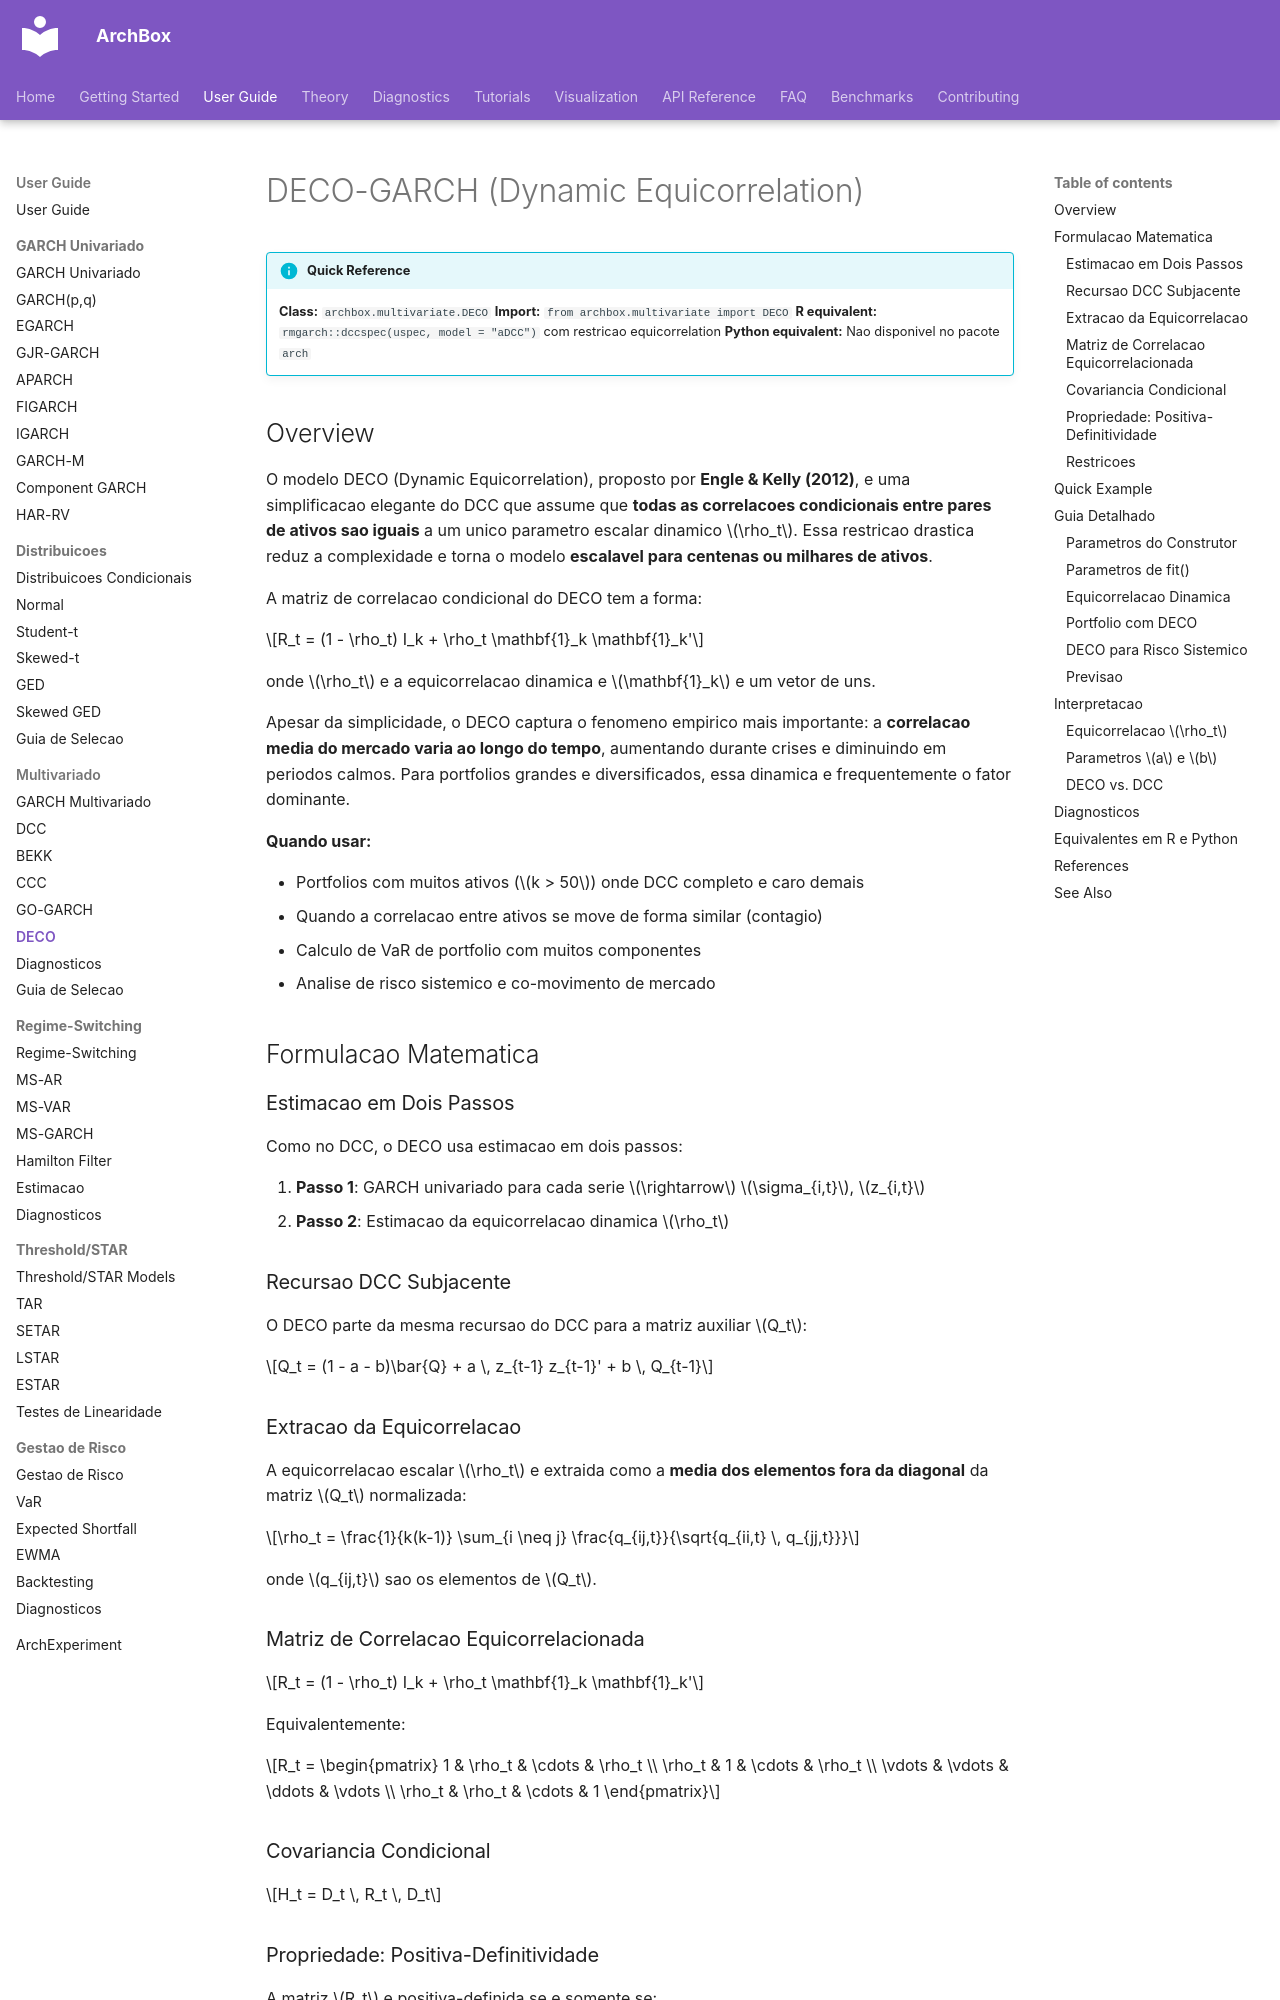

repository: ArchBox-GARCH-Models/archbox · page: user-guide/multivariate/deco/index.html · generator: mkdocs

---
title: "DECO-GARCH"
description: "Dynamic Equicorrelation GARCH — correlacao dinamica escalar para portfolios com centenas de ativos."
---

# DECO-GARCH (Dynamic Equicorrelation)

!!! info "Quick Reference"
    **Class:** `archbox.multivariate.DECO`
    **Import:** `from archbox.multivariate import DECO`
    **R equivalent:** `rmgarch::dccspec(uspec, model = "aDCC")` com restricao equicorrelation
    **Python equivalent:** Nao disponivel no pacote `arch`

## Overview

O modelo DECO (Dynamic Equicorrelation), proposto por **Engle & Kelly (2012)**, e uma simplificacao elegante do DCC que assume que **todas as correlacoes condicionais entre pares de ativos sao iguais** a um unico parametro escalar dinamico $\rho_t$. Essa restricao drastica reduz a complexidade e torna o modelo **escalavel para centenas ou milhares de ativos**.

A matriz de correlacao condicional do DECO tem a forma:

$$R_t = (1 - \rho_t) I_k + \rho_t \mathbf{1}_k \mathbf{1}_k'$$

onde $\rho_t$ e a equicorrelacao dinamica e $\mathbf{1}_k$ e um vetor de uns.

Apesar da simplicidade, o DECO captura o fenomeno empirico mais importante: a **correlacao media do mercado varia ao longo do tempo**, aumentando durante crises e diminuindo em periodos calmos. Para portfolios grandes e diversificados, essa dinamica e frequentemente o fator dominante.

**Quando usar:**

- Portfolios com muitos ativos ($k > 50$) onde DCC completo e caro demais
- Quando a correlacao entre ativos se move de forma similar (contagio)
- Calculo de VaR de portfolio com muitos componentes
- Analise de risco sistemico e co-movimento de mercado

## Formulacao Matematica

### Estimacao em Dois Passos

Como no DCC, o DECO usa estimacao em dois passos:

1. **Passo 1**: GARCH univariado para cada serie $\rightarrow$ $\sigma_{i,t}$, $z_{i,t}$
2. **Passo 2**: Estimacao da equicorrelacao dinamica $\rho_t$

### Recursao DCC Subjacente

O DECO parte da mesma recursao do DCC para a matriz auxiliar $Q_t$:

$$Q_t = (1 - a - b)\bar{Q} + a \, z_{t-1} z_{t-1}' + b \, Q_{t-1}$$

### Extracao da Equicorrelacao

A equicorrelacao escalar $\rho_t$ e extraida como a **media dos elementos fora da diagonal** da matriz $Q_t$ normalizada:

$$\rho_t = \frac{1}{k(k-1)} \sum_{i \neq j} \frac{q_{ij,t}}{\sqrt{q_{ii,t} \, q_{jj,t}}}$$

onde $q_{ij,t}$ sao os elementos de $Q_t$.
